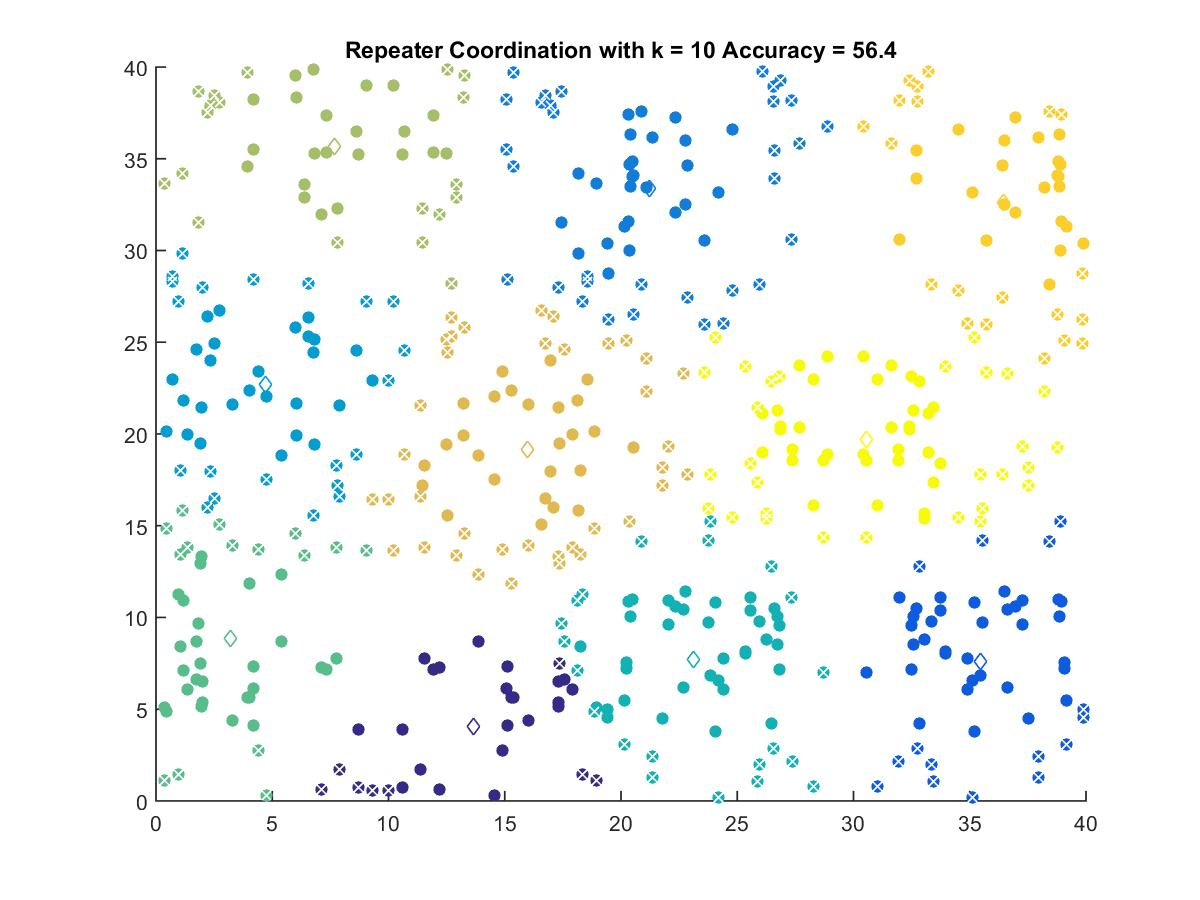

Source data for this figure (header and first rows):
13.653, 4.0736
35.45, 7.624
21.21, 33.36
4.718, 22.72
23.11, 7.713
3.221, 8.828
7.662, 35.64
15.96, 19.18
36.45, 32.64
30.57, 19.71
